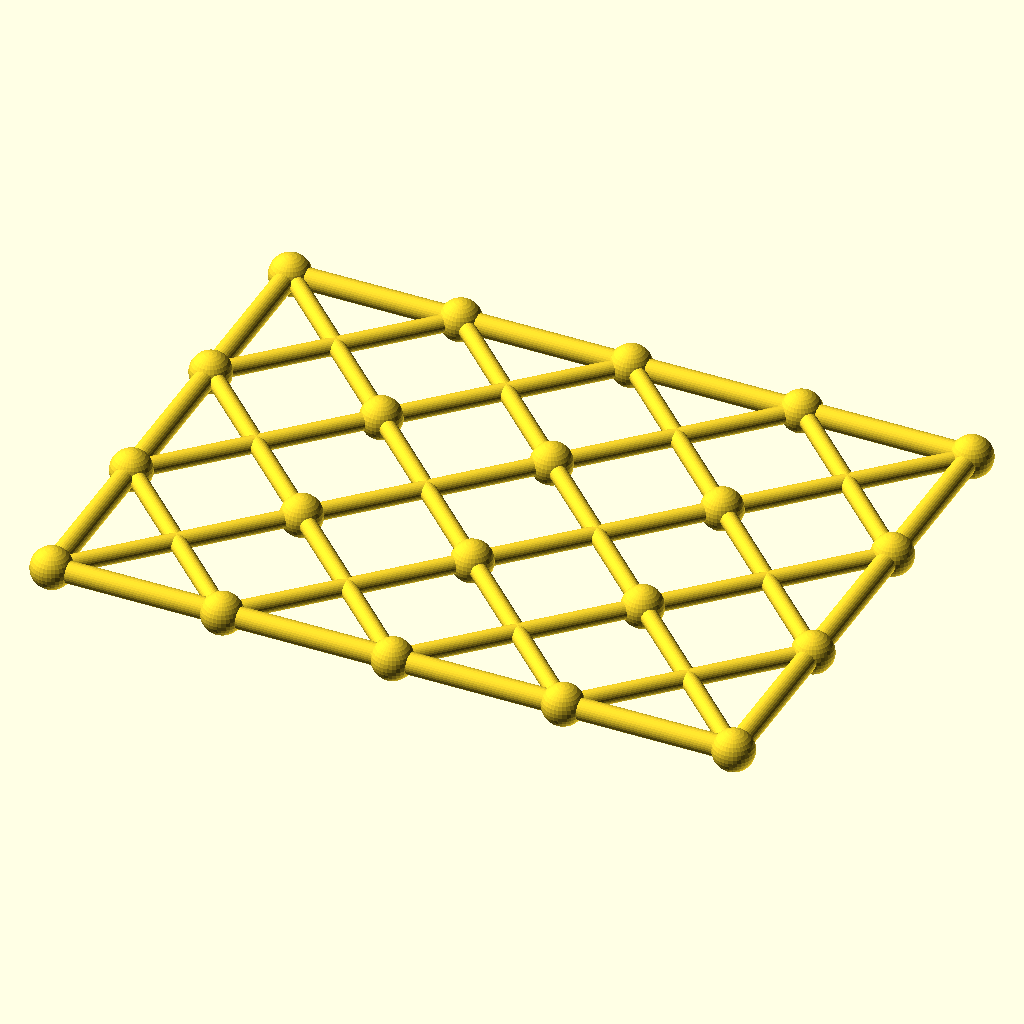
Cell 1 — every parameter at its default value.
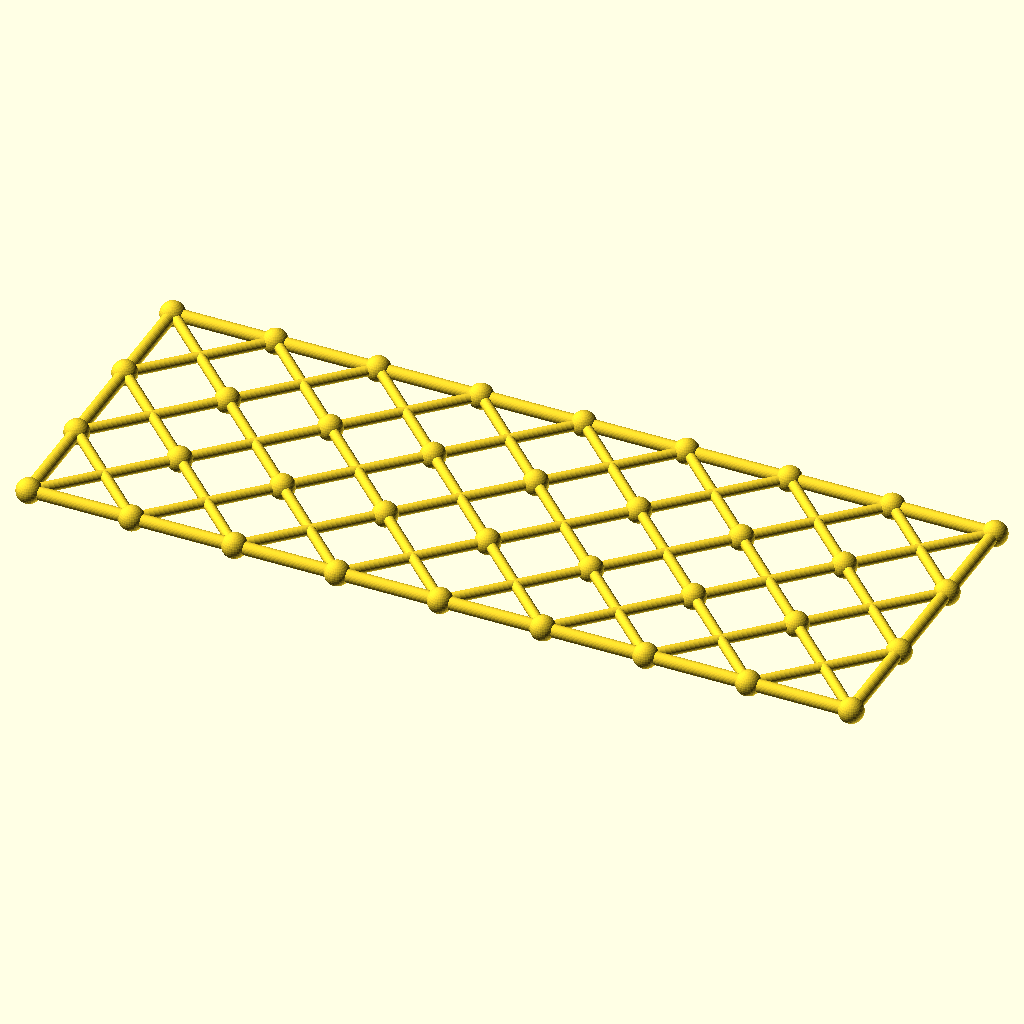
Cell 2 — columns set to 8, the other parameters unchanged.
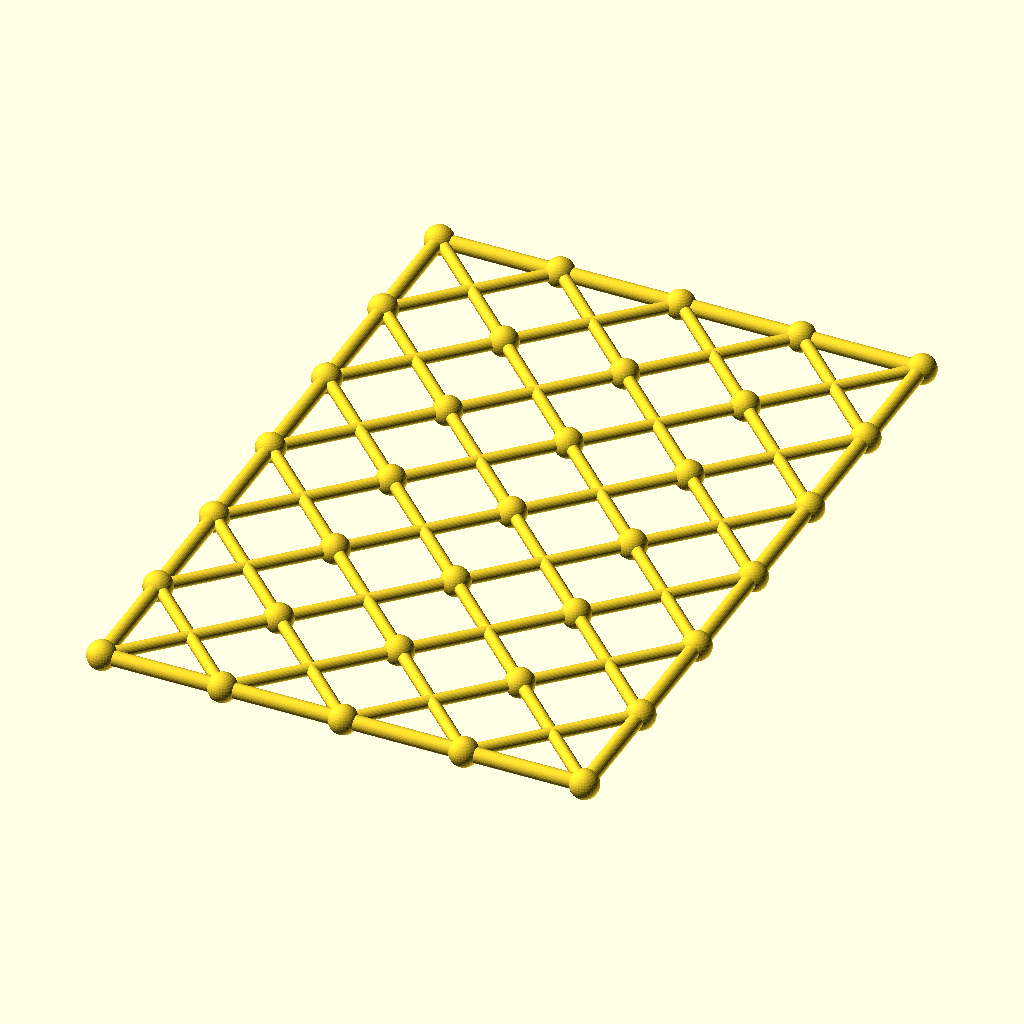
Cell 3 — rows set to 6, the other parameters unchanged.
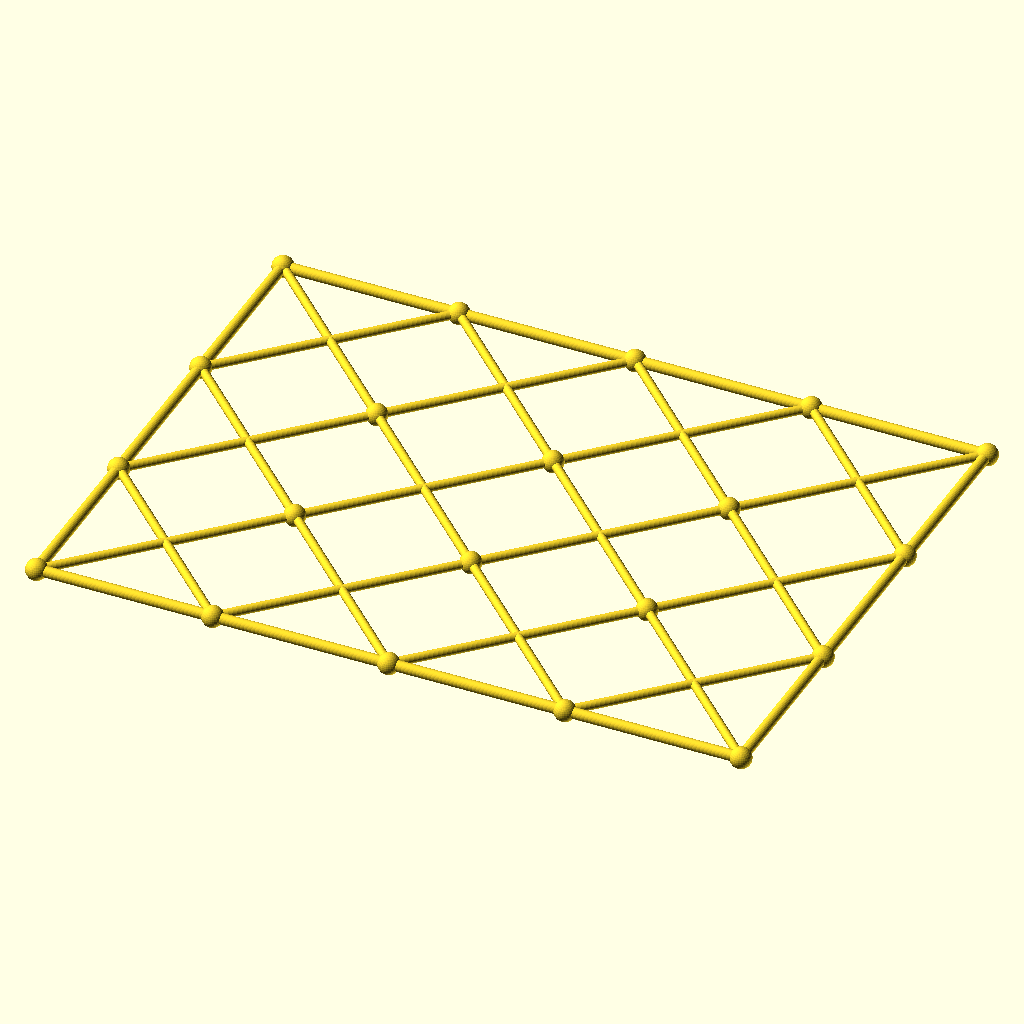
Cell 4: cell = 96 (everything else at default).
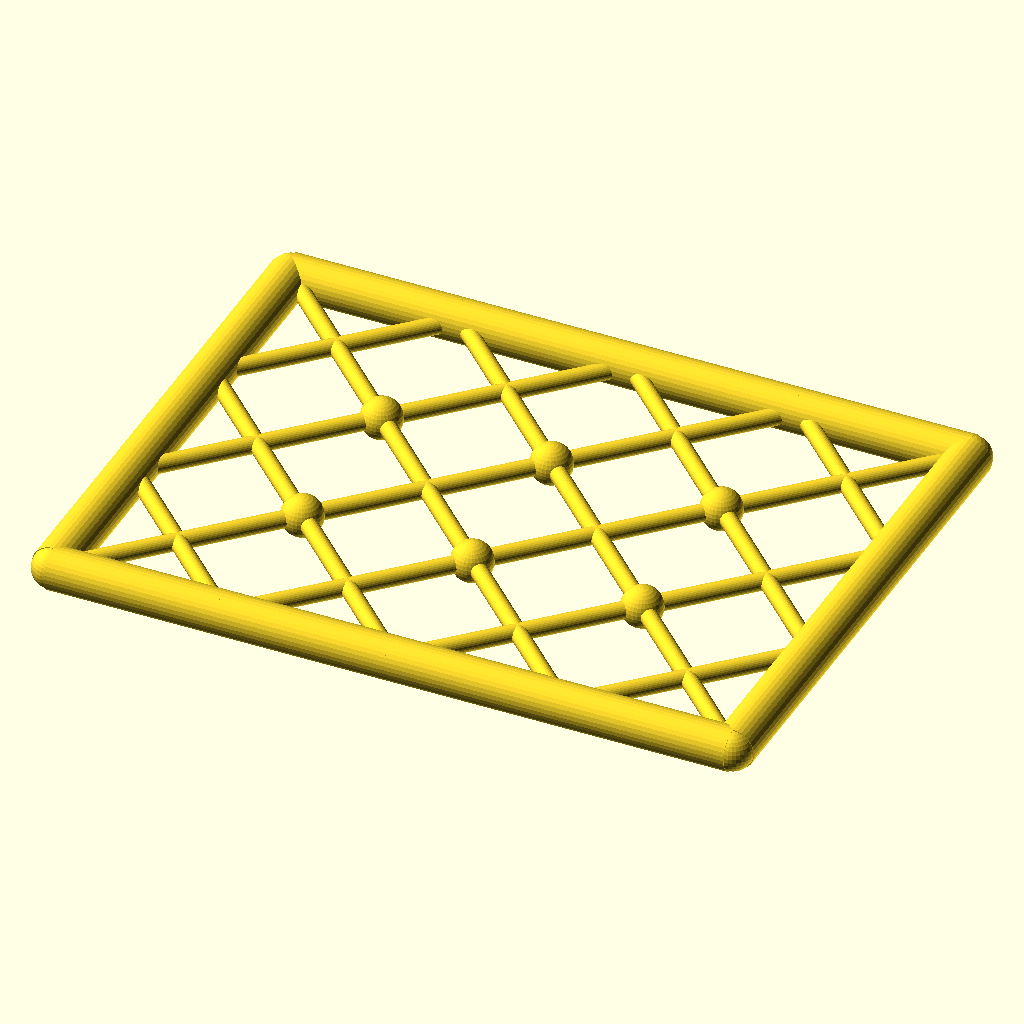
Cell 5: chord_r = 6 (everything else at default).
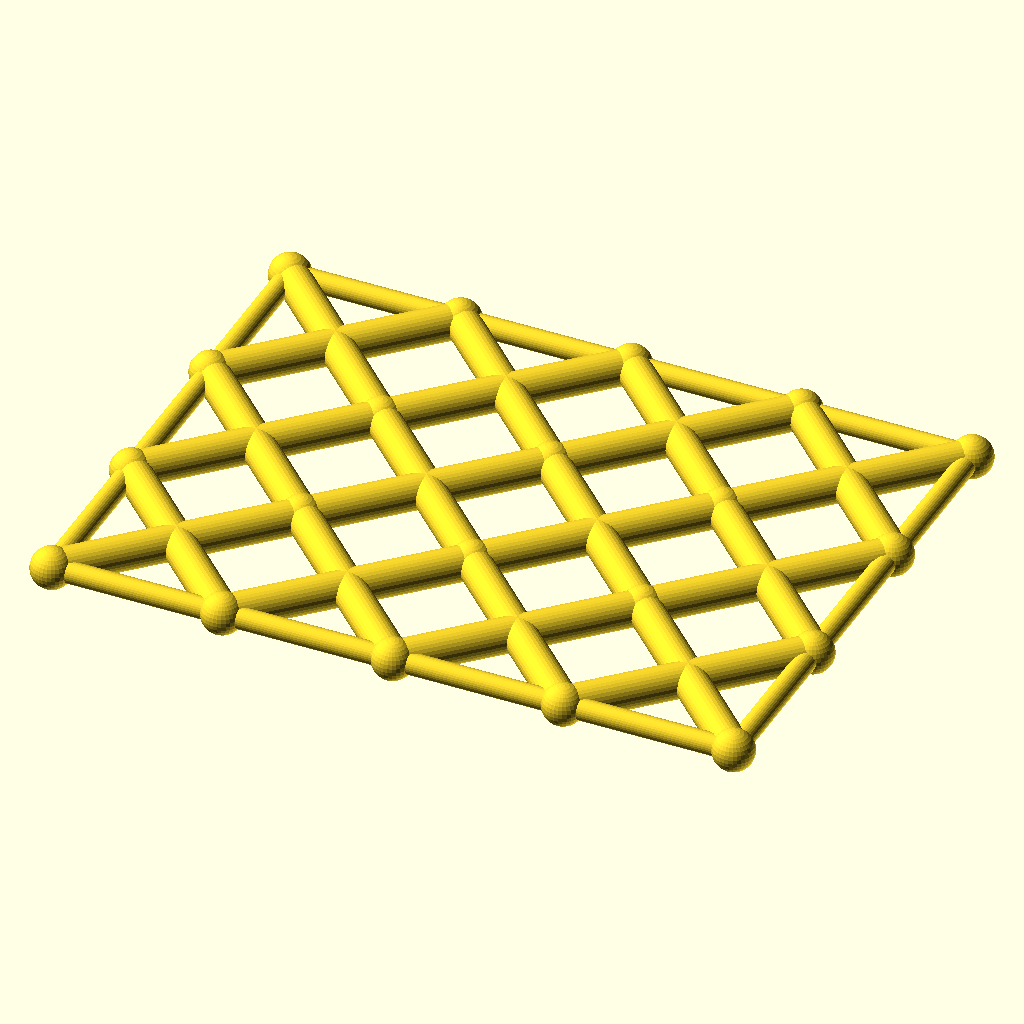
Cell 6 — diag_r set to 4.8, the other parameters unchanged.
The same orthographic view direction (rotation 55°, 0°, 25°; colour scheme Cornfield) for every cell, with the view re-fitted per cell, so scale and position can differ between cells.
OpenSCAD source file optional_data/data/gen3/scissorgrids/part_0097.scad:
$fn = 32;

// ----------------------------------------------------------------------
// Scissor lattice: 4 x 3 cells of 48 mm, 192 x 144 mm
// ----------------------------------------------------------------------

// --- parameters (mm) ---
columns = 4;              // cells along X
rows = 3;                 // cells along Y
cell = 48;                // cell size
chord_r = 3;              // boundary chord radius
diag_r = 2.4;             // diagonal radius
joint_r = 5.76;           // joint ball radius

module member(a, b, r) {
  /* rod: cylinder from joint a to joint b */
  d = b - a;
  length = norm(d);
  translate(a) rotate([0, acos(d[2] / length), atan2(d[1], d[0])])
    cylinder(h = length, r = r);
}

module joint(p, r) {
  /* ball at the joint centre */
  translate(p) sphere(r = r);
}

/* X braces, one pair per cell */
for (i = [0 : columns - 1]) {
  for (j = [0 : rows - 1]) {
    member([i * cell, j * cell, 0], [(i + 1) * cell, (j + 1) * cell, 0], diag_r);
    member([(i + 1) * cell, j * cell, 0], [i * cell, (j + 1) * cell, 0], diag_r);
  }
}
/* boundary chords */
for (i = [0 : columns - 1]) {
  member([i * cell, 0, 0], [(i + 1) * cell, 0, 0], chord_r);
  member([i * cell, rows * cell, 0], [(i + 1) * cell, rows * cell, 0], chord_r);
}
for (j = [0 : rows - 1]) {
  member([0, j * cell, 0], [0, (j + 1) * cell, 0], chord_r);
  member([columns * cell, j * cell, 0], [columns * cell, (j + 1) * cell, 0], chord_r);
}
/* joint balls at every grid corner */
for (i = [0 : columns]) {
  for (j = [0 : rows]) joint([i * cell, j * cell, 0], joint_r);
}
Customizer parameters (derived from the source; name, type, default, range or options):
columns: number, default 4
rows: number, default 3
cell: number, default 48
chord_r: number, default 3
diag_r: number, default 2.4
joint_r: number, default 5.76
